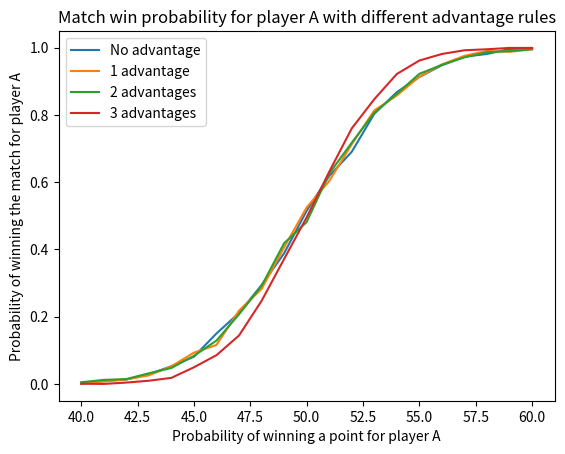

This figure's Python source:
from random import random
import matplotlib.pyplot as plt

def win_point(level_a,level_b):
    return random()<level_a/(level_a+level_b)

def win_game(level_a, level_b,advantage=True):
    pa = 0
    pb = 0
    while (pa < 4 and pb <4) or (abs(pa-pb) < 2):
        if win_point(level_a,level_b):
            pa += 1
        else:
            pb += 1
    return pa > pb 

def win_set(level_a,level_b,set_advantage=True,game_advantage=True):
    ga = 0
    gb = 0
    while (ga < 6 and gb < 6) or (abs(ga-gb) < 2):
        if win_game(level_a, level_b,advantage=True):
            ga += 1
        else:
            gb += 1
    return ga > gb

def win_match(level_a, level_b, nb_sets,set_advantage=True,game_advantage=True):
    sets_a = 0
    sets_b = 0
    while sets_a < nb_sets and sets_b < nb_sets:
        if win_set(level_a,level_b,set_advantage=True,game_advantage=True):
            sets_a += 1
        else:
            sets_b += 1
    return sets_a > sets_b

levels = []
for i in range(40,61):
    levels.append(i)

def match_win_rate(level_a,level_b,nb_sets,set_advantage,game_advantage,nb_runs=1000):
    ma = 0
    for i in range(nb_runs):
        if win_match(level_a, level_b, nb_sets,set_advantage=True,game_advantage=True):
            ma += 1
    return ma/nb_runs


def main():
    nb_runs=2000
    stats_simple=[]
    stats_one_advantage=[]
    stats_two_advantages=[]
    stats_three_advantages=[]
    
    for level_a in levels:
        level_b = 100 - level_a

        stats_simple.append(match_win_rate(level_a,level_b,2,False,False,nb_runs))
        stats_one_advantage.append(match_win_rate(level_a,level_b,2,False,True,nb_runs))
        stats_two_advantages.append(match_win_rate(level_a,level_b,2,True,True,nb_runs))
        stats_three_advantages.append(match_win_rate(level_a,level_b,3,True,True,nb_runs))



    plt.plot(levels, stats_simple, label='No advantage')
    plt.plot(levels, stats_one_advantage, label='1 advantage')
    plt.plot(levels, stats_two_advantages, label='2 advantages')
    plt.plot(levels, stats_three_advantages, label='3 advantages')
    plt.legend()
    plt.xlabel('Probability of winning a point for player A')
    plt.ylabel('Probability of winning the match for player A')
    plt.title('Match win probability for player A with different advantage rules')
    plt.show()


main()
